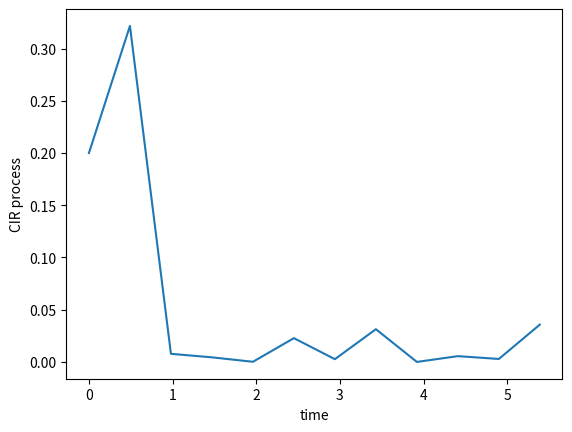

Write the Python code that produced this figure.
#!/usr/bin/env python3
# -*- coding: utf-8 -*-
"""
Created on Wed Nov 28 07:43:11 2018

[redacted]
"""

import numpy as np
import matplotlib.pyplot as plt

#%% Functions

def sim_CIR(kappa,eta,xi,T,X0,n_paths,n_steps,dt=None,seed=None):
    """
    Generates paths from exact solution X of the Square-root process.
    
    Parameters
    -------
    kappa : scalar
        Mean-reversion rate.
    eta : scalar
        Mean-reversion level.
    xi : scalar
        Diffusion rate.
    T : scalar
        X over [0,T] with step-size dt = T/n_steps.
    X0 : scalar or array of size n_paths
        Initial value of X.
    n_paths : int
        Number of paths.
    n_steps : int
        Number of steps of X (excluding initial X0)
    dt : scalar, optional
        If specified, input n_steps will be overruled, sometimes also T depending
        on if T/dt is integer or not.
        
        
    Returns
    -------
    X,tVec : array of size n_paths x n_steps+1, array
        Output, paths of X and associated time points.
    
    """
    
    # initiate
    if dt is None:
        dt = T/n_steps
        t_vec = np.linspace(0,T,n_steps+1)
    else:
        t_vec = np.arange(start=0,stop=T+dt,step=dt)
        n_steps = t_vec.size-1

    X = np.zeros((n_paths,n_steps+1))
    X[:,0] = X0
    
    # auxilary variables
    d = 4*eta*kappa/xi**2
    nn = 4*kappa/xi**2*np.exp(-kappa*dt)/(1-np.exp(-kappa*dt))
    
    # set seed?
    if seed is not None:
        np.random.seed(seed)
    
    # generate paths
    for i in range(n_steps):
        N = np.random.poisson(0.5*X[:,i]*nn,n_paths)
        df = d + 2*N
        Xi = np.random.chisquare(df,n_paths)
        X[:,i+1] = Xi*np.exp(-kappa*dt)/nn
        
    # output
    return (X,t_vec)
    

#%% Example
    
if __name__ == "__main__":

    # params
    kappa = 10
    eta = 0.05
    xi = 2        
    X0 = 0.2
    T = 5
    
    
    # simulate
    X,t_vec = sim_CIR(kappa,eta,xi,T,X0,n_paths=1,n_steps=10000)
    X,t_vec = sim_CIR(kappa,eta,xi,T,X0,n_paths=1,n_steps=10000,dt=0.49)
    
    t_vec[-1]           # actual T
    t_vec.size-1        # actual n_steps
    T/(t_vec.size-1)    # not equal dt if T redefined
    t_vec[1]            # actual dt
    
    plt.plot(t_vec,X.transpose())
    plt.xlabel('time')
    plt.ylabel('CIR process')
    

